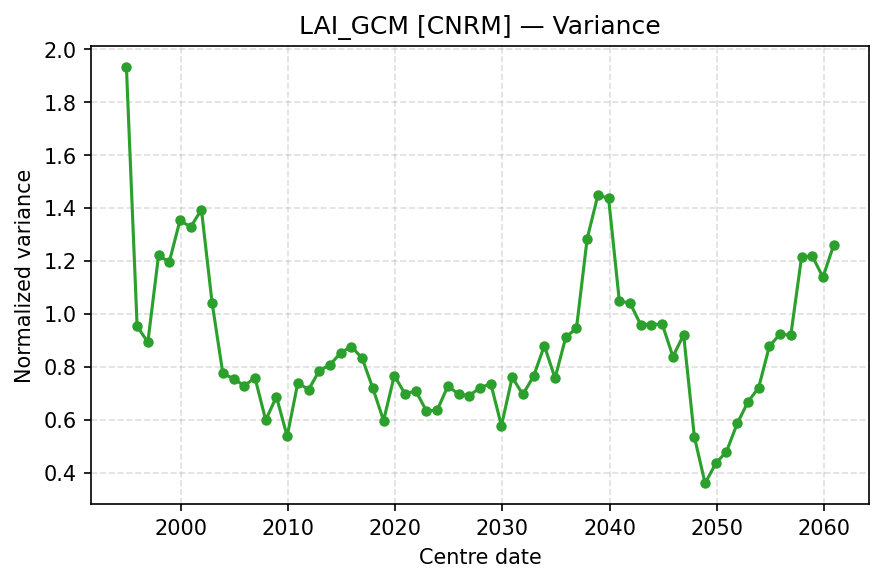

Values plotted in this chart, from the file beside it:
centre_date, Var
1994-12-01, 1.933
1995-12-01, 0.9529
1996-12-01, 0.8927
1997-12-01, 1.221
1998-12-01, 1.196
1999-12-01, 1.353
2000-12-01, 1.328
2001-12-01, 1.394
2002-12-01, 1.041
2003-12-01, 0.7749
2004-12-01, 0.7547
2005-12-01, 0.7285
2006-12-01, 0.7582
2007-12-01, 0.5985
2008-12-01, 0.6869
2009-12-01, 0.5371
2010-12-01, 0.7399
2011-12-01, 0.7134
2012-12-01, 0.7853
2013-12-01, 0.8073
2014-12-01, 0.8528
2015-12-01, 0.8765
2016-12-01, 0.8318
2017-12-01, 0.7185
2018-12-01, 0.5963
2019-12-01, 0.7668
2020-12-01, 0.6974
2021-12-01, 0.7092
2022-12-01, 0.6329
2023-12-01, 0.6361
2024-12-01, 0.7269
2025-12-01, 0.6965
2026-12-01, 0.6909
2027-12-01, 0.7207
2028-12-01, 0.736
2029-12-01, 0.5772
2030-12-01, 0.76
2031-12-01, 0.6954
2032-12-01, 0.7645
2033-12-01, 0.8796
2034-12-01, 0.757
2035-12-01, 0.911
2036-12-01, 0.946
2037-12-01, 1.284
2038-12-01, 1.449
2039-12-01, 1.436
2040-12-01, 1.048
2041-12-01, 1.041
2042-12-01, 0.9584
2043-12-01, 0.9595
2044-12-01, 0.9612
2045-12-01, 0.8385
2046-12-01, 0.9208
2047-12-01, 0.5355
2048-12-01, 0.3598
2049-12-01, 0.435
2050-12-01, 0.4794
2051-12-01, 0.5856
2052-12-01, 0.667
2053-12-01, 0.7212
... 7 more rows
